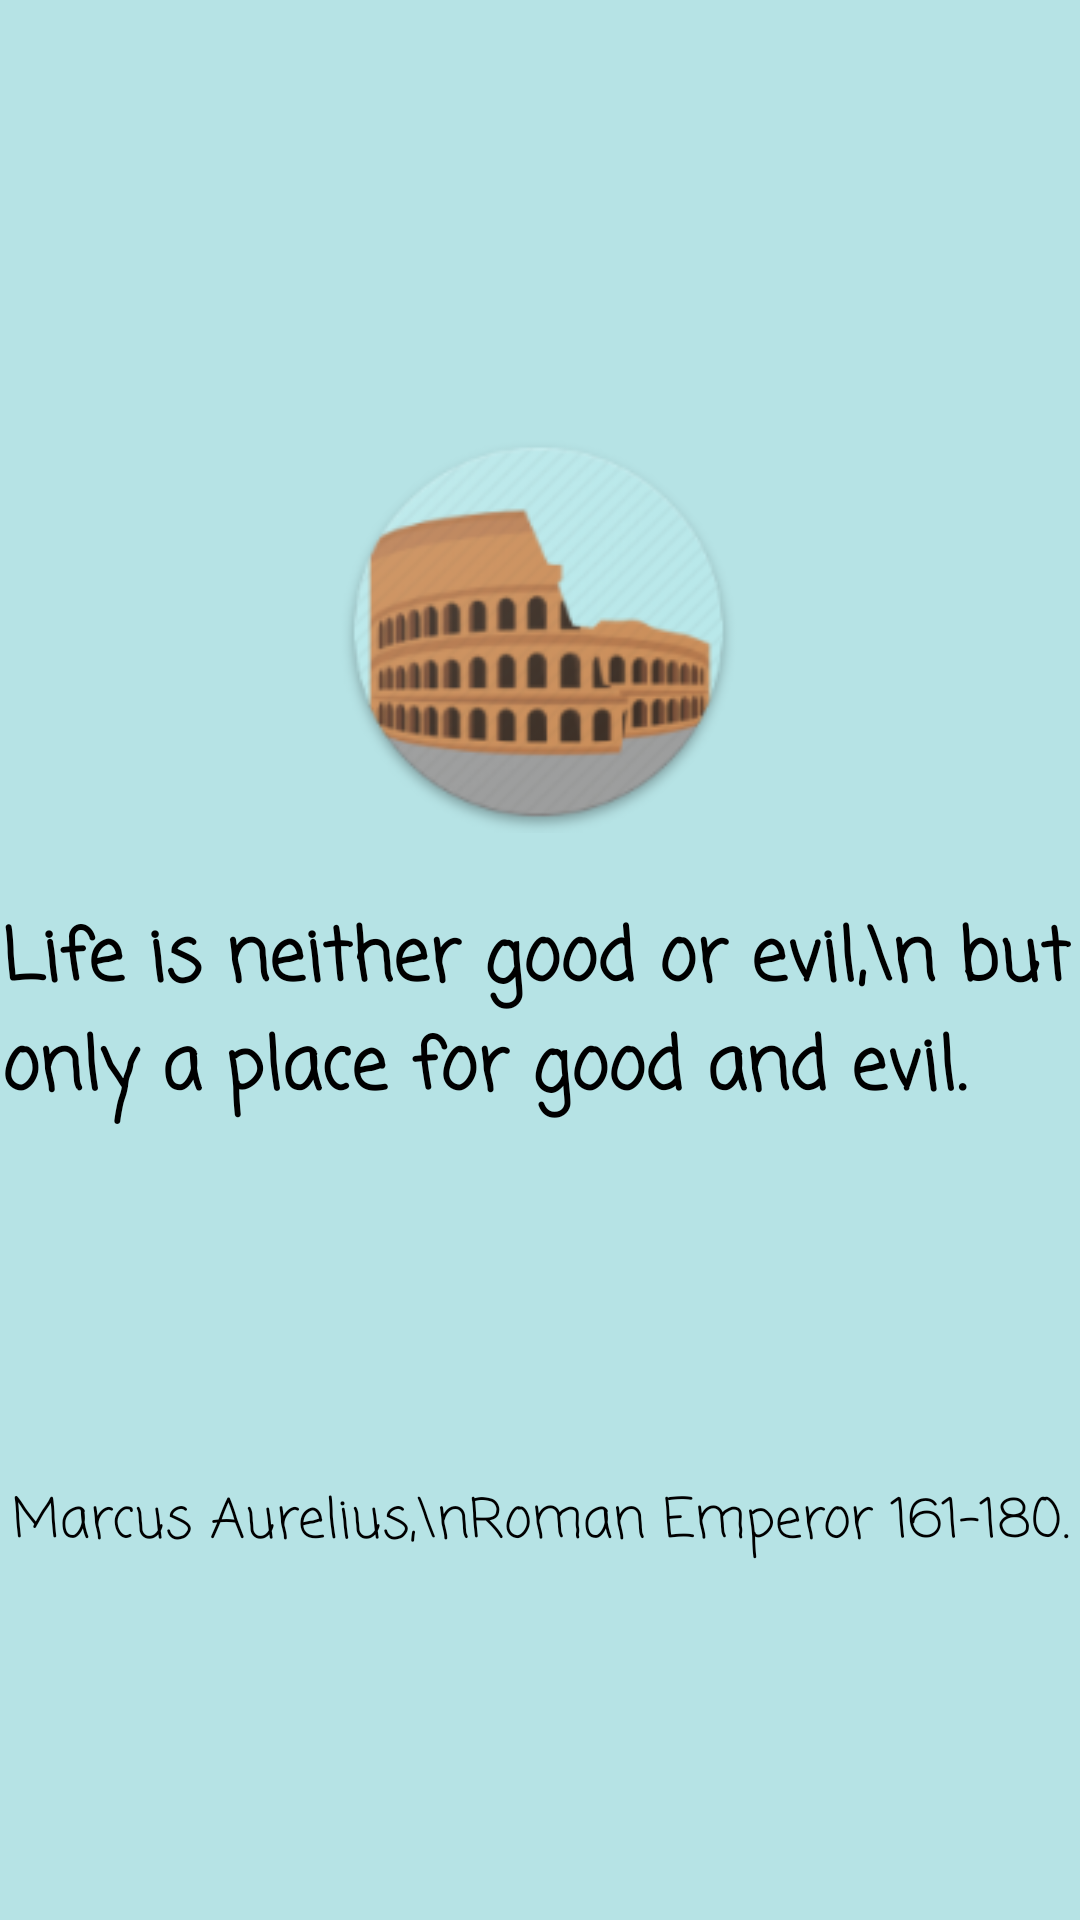

Write the Android layout XML for this screen, with the resource values it uses.
<!-- AndroidManifest.xml: application theme AppTheme -->
<!-- res/layout/fragment_splash_screen.xml -->
<?xml version="1.0" encoding="utf-8"?>
<FrameLayout xmlns:android="http://schemas.android.com/apk/res/android"
    xmlns:app="http://schemas.android.com/apk/res-auto"
    xmlns:tools="http://schemas.android.com/tools"
    android:layout_width="match_parent"
    android:layout_height="match_parent"
    tools:context=".Fragments.SplashScreen">

    <androidx.constraintlayout.widget.ConstraintLayout
        android:layout_width="match_parent"
        android:layout_height="match_parent"
        android:background="#B6E3E5">

        <ImageView
            android:id="@+id/imageView"
            android:layout_width="139dp"
            android:layout_height="134dp"
            android:alpha="@null"
            android:src="@mipmap/ic_launcher"
            app:layout_constraintBottom_toBottomOf="parent"
            app:layout_constraintEnd_toEndOf="parent"
            app:layout_constraintHorizontal_bias="0.497"
            app:layout_constraintStart_toStartOf="parent"
            app:layout_constraintTop_toTopOf="parent"
            app:layout_constraintVertical_bias="0.284" />

        <TextView
            android:id="@+id/Splash_Title_TextView"
            android:layout_width="wrap_content"
            android:layout_height="wrap_content"
            android:layout_marginStart="8dp"
            android:layout_marginTop="24dp"
            android:layout_marginEnd="8dp"
            android:fontFamily="casual"
            android:text="Life is neither good or evil,\n but only a place for good and evil."
            android:textColor="#000000"
            android:textSize="24sp"
            android:textStyle="bold"
            app:layout_constraintEnd_toEndOf="parent"
            app:layout_constraintHorizontal_bias="0.478"
            app:layout_constraintStart_toStartOf="parent"
            app:layout_constraintTop_toBottomOf="@+id/imageView" />

        <TextView
            android:id="@+id/textView"
            android:layout_width="wrap_content"
            android:layout_height="wrap_content"
            android:fontFamily="casual"
            android:text="Marcus Aurelius,\nRoman Emperor 161-180."
            android:textColor="#000000"
            android:textSize="18sp"
            app:layout_constraintBottom_toBottomOf="parent"
            app:layout_constraintEnd_toEndOf="parent"
            app:layout_constraintStart_toStartOf="parent"
            app:layout_constraintTop_toBottomOf="@+id/Splash_Title_TextView" />

    </androidx.constraintlayout.widget.ConstraintLayout>

</FrameLayout>
<!-- resources referenced by this layout -->
<resources>
  <!-- mipmap ic_launcher: png bitmap (mipmap-hdpi, 9116 bytes) -->
</resources>
